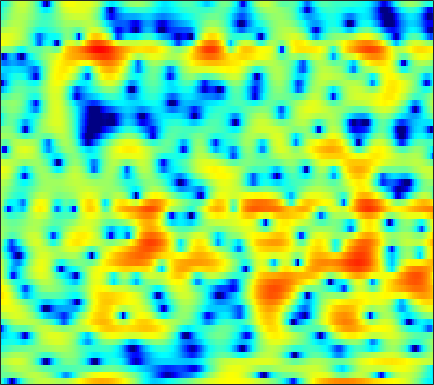

The table this chart was drawn from, first rows:
-2.5333, -3.9782, -6.4657, -9.9722, -13.848, -19.807, -14.499, -10.47, -6.9326, -4.4829, -2.6706, -1.6181, -0.50777, 0.35477, 0.87409, 1.4218, 1.8358, 2.0553, 2.2739, 2.3716, 2.3877, 2.3523, 2.2411, 2.0703
-1.013, -0.995, -0.9787, -0.9391, -0.875, -0.714, -0.4653, -0.219, 0.1629, 0.5768, 0.9838, 1.266, 1.593, 1.851, 1.99, 2.096, 2.109, 2.055, 1.896, 1.63, 1.248, 0.8771, 0.2652, -0.5062
-0.9325, -0.3961, 0.2016, 0.6825, 0.979, 1.3, 1.543, 1.679, 1.789, 1.83, 1.793, 1.712, 1.534, 1.277, 1.035, 0.6502, 0.2024, -0.1561, -0.6419, -1.109, -1.519, -1.777, -2.032, -2.205
0.8471, 1.304, 1.835, 2.272, 2.533, 2.802, 2.97, 3.027, 3.001, 2.859, 2.583, 2.278, 1.73, 0.9876, 0.2785, -0.9196, -2.492, -4.008, -6.677, -10.65, -17.44, -21.71, -13.88, -9.118
-0.779, -0.3436, 0.1768, 0.6172, 0.8981, 1.201, 1.423, 1.532, 1.602, 1.584, 1.478, 1.335, 1.068, 0.7031, 0.3612, -0.175, -0.7863, -1.28, -1.917, -2.454, -2.775, -2.818, -2.616, -2.17
-3.717, -3.177, -2.567, -2.086, -1.796, -1.504, -1.286, -1.168, -1.052, -0.958, -0.8612, -0.7838, -0.6617, -0.5157, -0.3894, -0.21, -0.0254, 0.1134, 0.2999, 0.4819, 0.669, 0.8178, 1.019, 1.23
-5.562, -5.003, -4.424, -4.046, -3.892, -3.874, -4.075, -4.37, -4.898, -5.468, -5.849, -5.841, -5.305, -4.283, -3.363, -2.121, -0.9778, -0.2184, 0.6488, 1.366, 1.948, 2.306, 2.678, 2.952
-7.571, -6.849, -5.949, -5.205, -4.827, -4.663, -4.955, -5.538, -6.942, -9.406, -13.54, -17.28, -14.1, -8.736, -5.914, -3.185, -1.227, -0.08605, 1.088, 1.969, 2.609, 2.961, 3.286, 3.469
-14.17, -10.22, -6.885, -4.698, -3.528, -2.458, -1.809, -1.553, -1.429, -1.456, -1.468, -1.381, -1.069, -0.5268, -0.03283, 0.6547, 1.278, 1.671, 2.068, 2.316, 2.422, 2.404, 2.259, 2
-3.347, -2.59, -1.482, -0.4066, 0.2808, 1.025, 1.579, 1.885, 2.16, 2.297, 2.341, 2.327, 2.259, 2.144, 2.027, 1.809, 1.527, 1.272, 0.8724, 0.392, -0.1752, -0.6464, -1.335, -2.167
1.25, 1.648, 2.139, 2.57, 2.837, 3.105, 3.26, 3.292, 3.244, 3.089, 2.817, 2.527, 2.031, 1.405, 0.821, -0.09832, -1.205, -2.153, -3.558, -5.032, -6.328, -7.071, -7.66, -7.954
3.346, 3.606, 3.833, 3.933, 3.923, 3.825, 3.625, 3.402, 3.021, 2.552, 1.986, 1.502, 0.7618, -0.1322, -0.92, -2.204, -3.862, -5.451, -8.232, -12.44, -20.45, -38.01, -17.78, -12.99
4.81, 4.802, 4.666, 4.365, 4.051, 3.502, 2.831, 2.262, 1.434, 0.5781, -0.2329, -0.7869, -1.426, -1.97, -2.35, -2.901, -3.563, -4.188, -5.106, -6.025, -6.745, -6.991, -6.899, -6.449
5.724, 5.421, 4.867, 4.147, 3.478, 2.383, 1.035, -0.1469, -2.017, -4.2, -6.428, -7.677, -7.819, -6.565, -5.428, -4.129, -3.167, -2.645, -2.182, -1.913, -1.731, -1.646, -1.579, -1.525
5.335, 4.78, 3.898, 2.867, 2.008, 0.7171, -0.7717, -2.051, -4.09, -6.662, -9.938, -12.12, -11.49, -8.195, -6.02, -3.807, -2.204, -1.297, -0.4269, 0.1679, 0.5323, 0.6896, 0.744, 0.6868
4.056, 3.143, 1.749, 0.235, -0.8867, -2.163, -3.11, -3.573, -3.904, -4.003, -3.872, -3.59, -2.97, -2.121, -1.404, -0.4228, 0.4457, 0.9789, 1.53, 1.877, 1.995, 1.952, 1.759, 1.379
3.075, 1.575, -0.9831, -4.385, -7.728, -13.41, -13.86, -10.46, -6.963, -4.585, -2.793, -1.725, -0.4654, 0.6207, 1.331, 2.147, 2.806, 3.162, 3.437, 3.466, 3.25, 2.903, 2.191, 1.201
2.839, 1.346, -0.9417, -3.501, -5.471, -7.479, -8.147, -7.633, -6.22, -4.552, -2.915, -1.754, -0.2828, 1.025, 1.879, 2.827, 3.51, 3.856, 4.084, 4.01, 3.624, 3.076, 1.944, 0.3229
2.3, 0.9731, -0.9208, -2.954, -4.511, -6.558, -8.307, -9.263, -9.57, -8.308, -6.137, -4.38, -2.226, -0.379, 0.8013, 2.056, 2.968, 3.45, 3.829, 3.891, 3.637, 3.254, 2.486, 1.362
0.6035, -0.8546, -2.998, -5.277, -7.162, -9.901, -13.24, -16.84, -21.68, -15.71, -10.14, -7.146, -4.055, -1.744, -0.3883, 1.018, 2.055, 2.596, 3.039, 3.225, 3.153, 2.994, 2.647, 2.203
-0.7163, -2.599, -5.561, -8.934, -11.32, -13.12, -12.53, -11.38, -9.631, -7.669, -5.564, -4.006, -2.122, -0.5359, 0.4505, 1.463, 2.168, 2.495, 2.687, 2.638, 2.404, 2.124, 1.7, 1.348
0.4143, -1.291, -4.13, -7.654, -10.49, -11.79, -9.35, -7.154, -4.744, -2.823, -1.225, -0.1744, 1.018, 1.97, 2.512, 3.025, 3.237, 3.201, 2.882, 2.201, 1.169, 0.136, -1.522, -3.184
1.436, 0.7061, -0.2974, -1.184, -1.655, -1.96, -1.796, -1.433, -0.7672, 0.0003125, 0.768, 1.304, 1.91, 2.38, 2.621, 2.769, 2.673, 2.427, 1.816, 0.8159, -0.6728, -2.198, -5.054, -9.329
0.9377, 0.6444, 0.2491, -0.1188, -0.3205, -0.4599, -0.4449, -0.3497, -0.1077, 0.2296, 0.6063, 0.8849, 1.222, 1.492, 1.63, 1.677, 1.577, 1.379, 0.9377, 0.3083, -0.5111, -1.205, -2.147, -2.915
0.5897, 0.2514, -0.1997, -0.5958, -0.8124, -0.9671, -0.9856, -0.91, -0.7046, -0.4173, -0.05513, 0.2399, 0.6647, 1.051, 1.292, 1.518, 1.615, 1.58, 1.389, 1.059, 0.5904, 0.1832, -0.3806, -0.9082
0.629, -0.3392, -1.619, -2.574, -2.974, -3.061, -2.863, -2.634, -2.304, -1.906, -1.361, -0.8071, 0.05102, 0.9605, 1.598, 2.322, 2.805, 3.002, 3.028, 2.766, 2.25, 1.692, 0.7822, -0.2744
0.8692, -1.729, -6.777, -14.23, -13.17, -8.136, -5.828, -5.253, -5.587, -6.646, -6.975, -5.583, -2.635, 0.132, 1.777, 3.415, 4.504, 4.998, 5.25, 5.031, 4.339, 3.47, 1.742, -0.7968
1.76, 0.07546, -2.339, -4.23, -4.883, -4.871, -4.811, -5.184, -6.47, -8.735, -10.24, -8.425, -4.535, -1.328, 0.5099, 2.322, 3.554, 4.149, 4.539, 4.508, 4.02, 3.363, 2.051, 0.2233
1.567, 0.8684, -0.07546, -0.9404, -1.516, -2.177, -2.735, -3.114, -3.516, -3.725, -3.594, -3.216, -2.393, -1.358, -0.5612, 0.4209, 1.228, 1.687, 2.082, 2.243, 2.163, 1.959, 1.54, 1.014
1.364, 1.044, 0.537, -0.05025, -0.4967, -1.116, -1.719, -2.128, -2.591, -2.885, -2.957, -2.855, -2.498, -1.958, -1.483, -0.8182, -0.1799, 0.2336, 0.6879, 0.9887, 1.162, 1.21, 1.19, 1.11
1.948, 1.79, 1.422, 0.8892, 0.3845, -0.4085, -1.332, -2.091, -3.142, -4.104, -4.747, -4.87, -4.499, -3.667, -2.898, -1.868, -0.9538, -0.3727, 0.2418, 0.6767, 0.9477, 1.065, 1.129, 1.126
3.315, 3.204, 2.862, 2.304, 1.716, 0.6925, -0.6838, -2.018, -4.368, -7.751, -12.73, -15.38, -11.04, -6.706, -4.469, -2.336, -0.881, -0.1004, 0.5909, 0.9842, 1.114, 1.075, 0.8893, 0.6102
4.124, 4.003, 3.705, 3.249, 2.791, 1.995, 0.9314, -0.07193, -1.738, -3.716, -5.542, -6.088, -5.158, -3.385, -2.091, -0.7126, 0.2528, 0.7125, 1.016, 0.9831, 0.6358, 0.1696, -0.7281, -1.932
2.835, 2.62, 2.396, 2.233, 2.139, 1.979, 1.758, 1.53, 1.163, 0.7904, 0.5083, 0.4077, 0.4503, 0.6486, 0.8268, 0.9988, 1.036, 0.9255, 0.6037, 0.0274, -0.7999, -1.612, -3.036, -5.052
-0.8617, -1.625, -1.827, -1.125, -0.3438, 0.6732, 1.482, 1.925, 2.333, 2.564, 2.669, 2.684, 2.624, 2.486, 2.297, 1.928, 1.369, 0.8301, -0.07627, -1.136, -2.267, -3.095, -4.065, -4.847
-6.959, -14.83, -15.31, -6.088, -2.932, -0.3077, 1.325, 2.151, 2.887, 3.317, 3.526, 3.569, 3.489, 3.23, 2.917, 2.306, 1.402, 0.49, -1.152, -3.35, -6.127, -8.192, -9.147, -7.404
-0.4863, -1.251, -1.503, -0.9307, -0.2243, 0.6737, 1.363, 1.721, 1.987, 2.082, 2.064, 2.014, 1.929, 1.789, 1.63, 1.246, 0.6058, -0.1391, -1.571, -3.68, -6.702, -9.336, -10.33, -7.176
1.397, 1.165, 0.9653, 0.8613, 0.7944, 0.6366, 0.3212, -0.06406, -0.7743, -1.637, -2.436, -2.803, -2.778, -2.221, -1.689, -1.047, -0.6359, -0.5055, -0.5476, -0.7862, -1.062, -1.172, -1.03, -0.5186
-0.1682, 0.02648, 0.2178, 0.2516, 0.1052, -0.3399, -1.176, -2.142, -4.032, -6.981, -11.89, -17.51, -14.63, -8.703, -5.994, -3.542, -1.9, -0.992, -0.1028, 0.5486, 1.071, 1.417, 1.843, 2.227
-3.917, -2.703, -1.588, -0.9851, -0.8362, -0.9969, -1.593, -2.318, -3.683, -5.428, -7.298, -8.232, -8.113, -6.679, -5.4, -3.823, -2.452, -1.537, -0.4738, 0.4699, 1.292, 1.828, 2.437, 2.906
-4.638, -3.208, -1.885, -1.079, -0.7389, -0.6209, -0.8246, -1.145, -1.761, -2.51, -3.256, -3.741, -4.213, -4.459, -4.461, -4.207, -3.623, -2.981, -1.895, -0.6989, 0.4508, 1.222, 2.092, 2.754
-1.601, -1.075, -0.4537, 0.01227, 0.2344, 0.3472, 0.2586, 0.04643, -0.4039, -1.056, -1.901, -2.688, -3.958, -5.578, -7.018, -8.909, -9.437, -8.2, -5.516, -2.964, -0.8796, 0.3711, 1.665, 2.584
-0.4623, -0.2603, 0.04689, 0.3321, 0.4916, 0.6206, 0.6051, 0.4761, 0.1278, -0.4385, -1.283, -2.132, -3.641, -5.725, -7.896, -11.81, -14.26, -11.4, -6.829, -3.499, -1.107, 0.2604, 1.637, 2.582
-2.325, -2.143, -1.745, -1.261, -0.8998, -0.5009, -0.254, -0.1719, -0.2379, -0.5028, -0.9602, -1.41, -2.133, -2.934, -3.485, -3.969, -3.903, -3.444, -2.394, -1.124, 0.1582, 1.036, 2.012, 2.718
-8.149, -7.472, -5.963, -4.416, -3.424, -2.395, -1.68, -1.335, -1.093, -1.082, -1.243, -1.45, -1.784, -2.109, -2.272, -2.324, -2.099, -1.717, -0.9968, -0.09741, 0.8706, 1.568, 2.391, 3.026
-22.81, -14.97, -9.707, -6.719, -5.204, -3.794, -2.866, -2.442, -2.147, -2.122, -2.343, -2.658, -3.223, -3.853, -4.301, -4.64, -4.459, -3.895, -2.681, -1.202, 0.2586, 1.25, 2.391, 3.288
-7.774, -7.596, -6.854, -5.901, -5.215, -4.484, -3.978, -3.744, -3.655, -3.814, -4.266, -4.823, -5.949, -7.74, -9.732, -13.59, -16.09, -12.66, -7.635, -4.023, -1.361, 0.2106, 1.87, 3.132
-5.917, -6.32, -6.508, -6.402, -6.251, -6.013, -5.888, -5.862, -5.947, -6.159, -6.473, -6.797, -7.451, -8.469, -9.495, -10.88, -11.04, -9.649, -6.739, -3.924, -1.602, -0.1464, 1.457, 2.728
-8.796, -10.02, -10.17, -9.277, -8.671, -8.155, -8.213, -8.575, -9.245, -9.708, -9.519, -9.014, -8.149, -7.301, -6.734, -6.013, -5.115, -4.344, -3.108, -1.794, -0.5065, 0.4074, 1.51, 2.473
-11.7, -17.8, -13.79, -9.352, -7.74, -7.072, -7.779, -9.335, -13.49, -23.93, -17.93, -12.24, -8.213, -5.81, -4.572, -3.401, -2.497, -1.874, -1.069, -0.3098, 0.4363, 0.9626, 1.58, 2.12
1.104, 0.3529, -0.1362, -0.2196, -0.251, -0.5933, -1.35, -2.184, -3.54, -4.542, -4.439, -3.8, -2.759, -1.997, -1.708, -1.554, -1.613, -1.605, -1.413, -0.8976, -0.2915, 0.04707, 0.2118, -0.01928
4.541, 4.271, 3.95, 3.654, 3.406, 3.038, 2.581, 2.192, 1.64, 1.088, 0.5747, 0.1979, -0.4084, -1.351, -2.384, -4.386, -7.355, -10.18, -11.56, -8.488, -5.765, -4.605, -4.141, -5.055
3.483, 3.549, 3.58, 3.543, 3.465, 3.306, 3.054, 2.797, 2.385, 1.872, 1.227, 0.6427, -0.3458, -1.631, -2.862, -5.02, -7.725, -9.864, -10.92, -9.107, -7.022, -5.881, -5.003, -4.728
1.289, 1.657, 2.051, 2.333, 2.478, 2.558, 2.529, 2.43, 2.193, 1.837, 1.35, 0.8864, 0.1483, -0.7175, -1.433, -2.435, -3.351, -3.89, -4.289, -4.281, -3.998, -3.689, -3.263, -2.845
-1.16, -0.4773, 0.2876, 0.8965, 1.252, 1.595, 1.802, 1.872, 1.842, 1.679, 1.394, 1.103, 0.6289, 0.06684, -0.3866, -0.9874, -1.558, -1.913, -2.262, -2.464, -2.484, -2.401, -2.168, -1.821
-3.071, -2.107, -1.041, -0.1755, 0.3545, 0.9349, 1.357, 1.572, 1.73, 1.736, 1.597, 1.409, 1.044, 0.5713, 0.156, -0.4436, -1.073, -1.528, -2.074, -2.482, -2.682, -2.669, -2.416, -1.945
-3.724, -2.828, -1.763, -0.8119, -0.1541, 0.6264, 1.267, 1.637, 1.981, 2.14, 2.102, 1.948, 1.579, 1.035, 0.5145, -0.3299, -1.319, -2.16, -3.368, -4.52, -5.353, -5.499, -4.92, -3.693
-4.301, -3.975, -3.238, -2.16, -1.231, -0.01748, 1.04, 1.68, 2.282, 2.6, 2.64, 2.486, 2.062, 1.387, 0.7279, -0.3849, -1.787, -3.113, -5.396, -8.757, -14.56, -20.46, -12.76, -6.943
